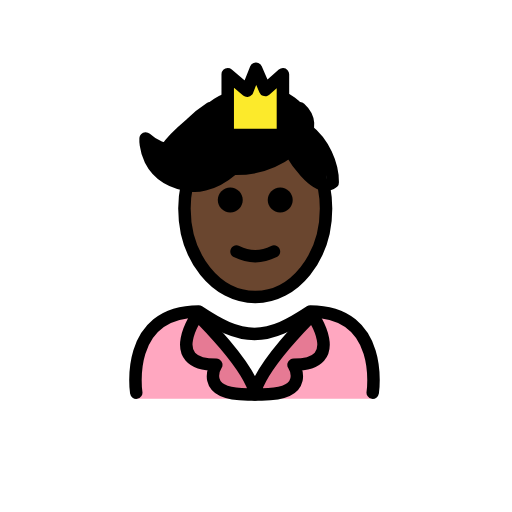
t = 0.00 s
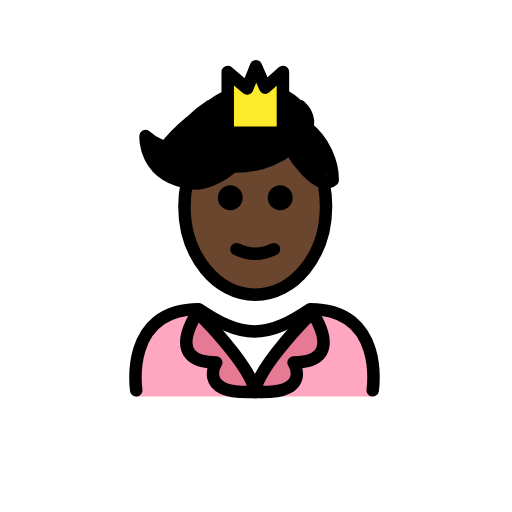
t = 0.48 s
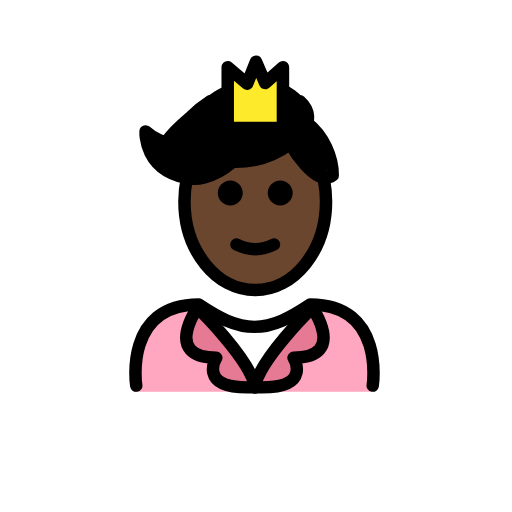
t = 1.43 s
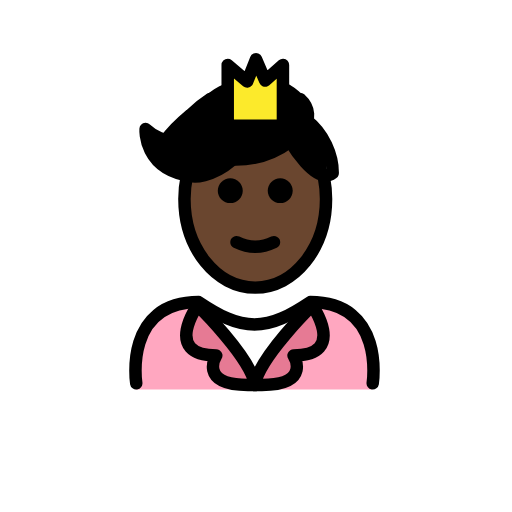
t = 1.90 s
t = 2.38 s: frame unchanged from t = 1.43 s, image omitted
t = 3.33 s: frame unchanged from t = 0.48 s, image omitted

The animated SVG that drew these frames (rendered in a browser with its animation timeline set to each time). Animation: 1 SMIL element (animateTransform=1); one cycle of 3.80 s, repeats indefinitely.

<?xml version='1.0' encoding='utf-8'?>
<svg xmlns="http://www.w3.org/2000/svg" id="emoji" viewBox="-5 -5 82 82" version="1.1" width="200" height="200" role="img">
  <title>OpenMoji: prince: dark skin tone</title><g><g id="color">
    <path fill="#FFA7C0" d="M54.5509,58.8718c0,0,2-13.7973-10-13.7973c-3.1918,2.1192-5.9264,3.5837-9,3.5775h0.125 c-3.0736,0.0062-5.8081-1.4583-9-3.5775c-12,0-10,13.7973-10,13.7973" />
    <polygon fill="#FFFFFF" points="35.8323,57.6636 32.9258,52.6293 30.0192,47.5951 35.8323,47.5951 41.6454,47.5951 38.7388,52.6293" />
    <path fill="none" d="M47.6172,27.8152c0-1.1581-0.1111-2.2838-0.3208-3.3613c-0.7817-4.0178-2.9333-7.3654-5.8015-9.2263 c-1.5615-1.0131-3.3354-1.5856-5.2163-1.5856c-6.2621,0-11.3385,6.3456-11.3385,14.1732c0,7.8277,5.0764,14.1733,11.3385,14.1733 C42.5408,41.9885,47.6172,35.6429,47.6172,27.8152z" />
    <path fill="none" d="M39.4239,18.4045c-0.0034-0.463-3.2918,6.1828-13.917,2.8403" />
    <polygon fill="#FCEA2B" points="31.4697,16.6382 31.4713,6.8949 34.5866,9.5465 36.0017,6.0006 37.4702,9.4101 40.3145,6.8949 40.3145,16.6382" />
    <path fill="#E67A94" d="M26.7074,45.5127c0,0,8.353,8.1081,9.1847,12.6615l-0.0009-0.0399l-1.1954,0.0321 c-7.9884,0-5.061-4.7397-5.061-4.7397c-8.7662,0-2.8498-8.2603-2.8498-8.2603" />
    <path fill="#E67A94" d="M44.9413,45.5127c0,0-8.353,8.1081-9.1847,12.6615l0.0009-0.0399l1.1954,0.0321 c7.9884,0,5.0609-4.7397,5.0609-4.7397c8.7663,0,2.8499-8.2603,2.8499-8.2603" />
  </g>
  <g id="hair">
    <path fill="#000000" d="M30.836,10.0039c-2.1058,0.8958-3.9799,2.6516-5.6162,4.2515c0,0-2.2375,3.282-3.3208,4.9348 c0,0-1.687-0.2842-3.2671-1.7638c0,0-0.4349,6.6434,7.5762,7.5773c0,0,2.8585,0.0224,6.1913-2.8192l1.5839-0.5867 c0.0505,0.0004,0.0996,0.0028,0.1504,0.0028c3.5746,0,6.4724-1.0792,6.4724-2.4105c0-0.0146-0.0052-0.0287-0.0059-0.0433 l0.0827-0.0306c0,0,1.8004-0.3126,3.5826-3.5399c1.0088-1.8269-0.5858-4.5801-3.7686-5.9411l0.0153,7.3184l-9.6546-0.0311 L30.836,10.0039z" />
    <path fill="#000000" d="M42.0901,15.2276c4.1993,0.1683,5.4644,3.9222,5.2347,9.2263l-0.0027,0.0005 c-2.7022,2.0473-7.303-6.0499-7.303-6.0499L42.0901,15.2276z" />
  </g>
  <g id="skin">
    <path fill="#6a462f" d="M35.9652,21.5023c8.3683-4.5936,8.1936,3.2838,10.7847,2.6929c0.3595,1.3815,0.5538,2.8562,0.5538,4.3876 c0,7.8277-5.0764,14.1733-11.3385,14.1733s-11.3385-6.3456-11.3385-14.1733c0-1.3929,0.1607-2.7388,0.4603-4.0104 C30.3514,24.7438,30.8174,21.5023,35.9652,21.5023z" />
  </g>
  <g id="skin-shadow" />
  <g id="line">
    <path d="M41.8791,27.0302c0,1.1045-0.8965,2-2,2s-2-0.8955-2-2c0-1.1035,0.8965-2,2-2S41.8791,25.9267,41.8791,27.0302" />
    <path d="M33.8791,27.0302c0,1.1045-0.8965,2-2,2s-2-0.8955-2-2c0-1.1035,0.8965-2,2-2S33.8791,25.9267,33.8791,27.0302" />
    <path d="M35.879,37.0326c-1.1519,0-2.3037-0.2861-3.4473-0.8579c-0.4941-0.2471-0.6943-0.8476-0.4472-1.3418 c0.2466-0.4936,0.8462-0.6943,1.3418-0.4473c1.7177,0.8594,3.3877,0.8594,5.1054,0c0.4947-0.247,1.0948-0.0463,1.3418,0.4473 c0.2471,0.4942,0.0469,1.0947-0.4472,1.3418C38.1827,36.7465,37.0309,37.0326,35.879,37.0326z" />
    <path fill="none" stroke="#000000" stroke-miterlimit="10" stroke-width="2" d="M24.9194,24.7438 c-0.2472,1.1637-0.379,2.3862-0.379,3.6472c0,7.8277,5.0765,14.1732,11.3386,14.1732s11.3386-6.3455,11.3386-14.1732 c0-1.1581-0.1111-2.2838-0.3208-3.3613" />
    <path fill="none" stroke="#000000" stroke-linecap="round" stroke-linejoin="round" stroke-miterlimit="10" stroke-width="2" d="M16.8191,57.883c0,0-2-13,10-13c3.1918,2.1279,5.9264,3.5984,9,3.5921h-0.125c3.0736,0.0063,5.8081-1.4642,9-3.5921 c12,0,10,13,10,13" />
    <polygon fill="none" stroke="#000000" stroke-linecap="round" stroke-linejoin="round" stroke-miterlimit="10" stroke-width="2" points="31.4697,16.6382 31.4713,6.8949 34.5866,9.5465 36.0017,6.0006 37.4702,9.4101 40.3145,6.8949 40.3145,16.6382" />
    <path fill="none" stroke="#000000" stroke-linecap="round" stroke-linejoin="round" stroke-miterlimit="10" stroke-width="2" d="M26.7074,45.5127c0,0,8.353,8.1081,9.1847,12.6615l-0.0009-0.0399l-1.1954,0.0321c-7.9884,0-5.061-4.7397-5.061-4.7397 c-8.7662,0-2.8498-8.2603-2.8498-8.2603" />
    <path fill="none" stroke="#000000" stroke-linecap="round" stroke-linejoin="round" stroke-miterlimit="10" stroke-width="2" d="M44.9413,45.5127c0,0-8.353,8.1081-9.1847,12.6615l0.0009-0.0399l1.1954,0.0321c7.9884,0,5.0609-4.7397,5.0609-4.7397 c8.7663,0,2.8499-8.2603,2.8499-8.2603" />
    <path fill="none" stroke="#000000" stroke-linecap="round" stroke-linejoin="round" stroke-miterlimit="10" stroke-width="2" d="M44.1837,15.8194c2.6323,2.029,4.1215,5.5213,4.1007,8.3759l-0.0026,0.0005c-2.7022,2.0473-6.7361-4.9161-6.7361-4.9161 L44.1837,15.8194z" />
    <path fill="none" stroke="#000000" stroke-linecap="round" stroke-linejoin="round" stroke-miterlimit="10" stroke-width="2" d="M28.6729,12.3492c-1.1387,0.7329-2.1947,1.5972-3.1667,2.5476c0,0-2.8375,2.382-3.9208,4.0348c0,0-1.687-0.2843-3.2671-1.7638 c0,0-0.435,6.6434,7.5762,7.5773c0,0,2.8585,0.3058,6.1913-2.5357" />
    <path fill="none" stroke="#000000" stroke-linecap="round" stroke-linejoin="round" stroke-miterlimit="10" stroke-width="2" d="M41.8009,18.9963c-0.0034-0.463-4.7091,5.3323-15.3343,1.9899" />
    <path fill="none" stroke="#000000" stroke-linecap="round" stroke-linejoin="round" stroke-miterlimit="10" stroke-width="2" d="M44.1837,15.8194c0,0,0.7576-1.7372-1.1344-3.4702" />
  </g>
<animateTransform attributeName="transform" type="translate" values="0 0;0 -1.5;0 0" dur="3.8s" repeatCount="indefinite" /></g></svg>
